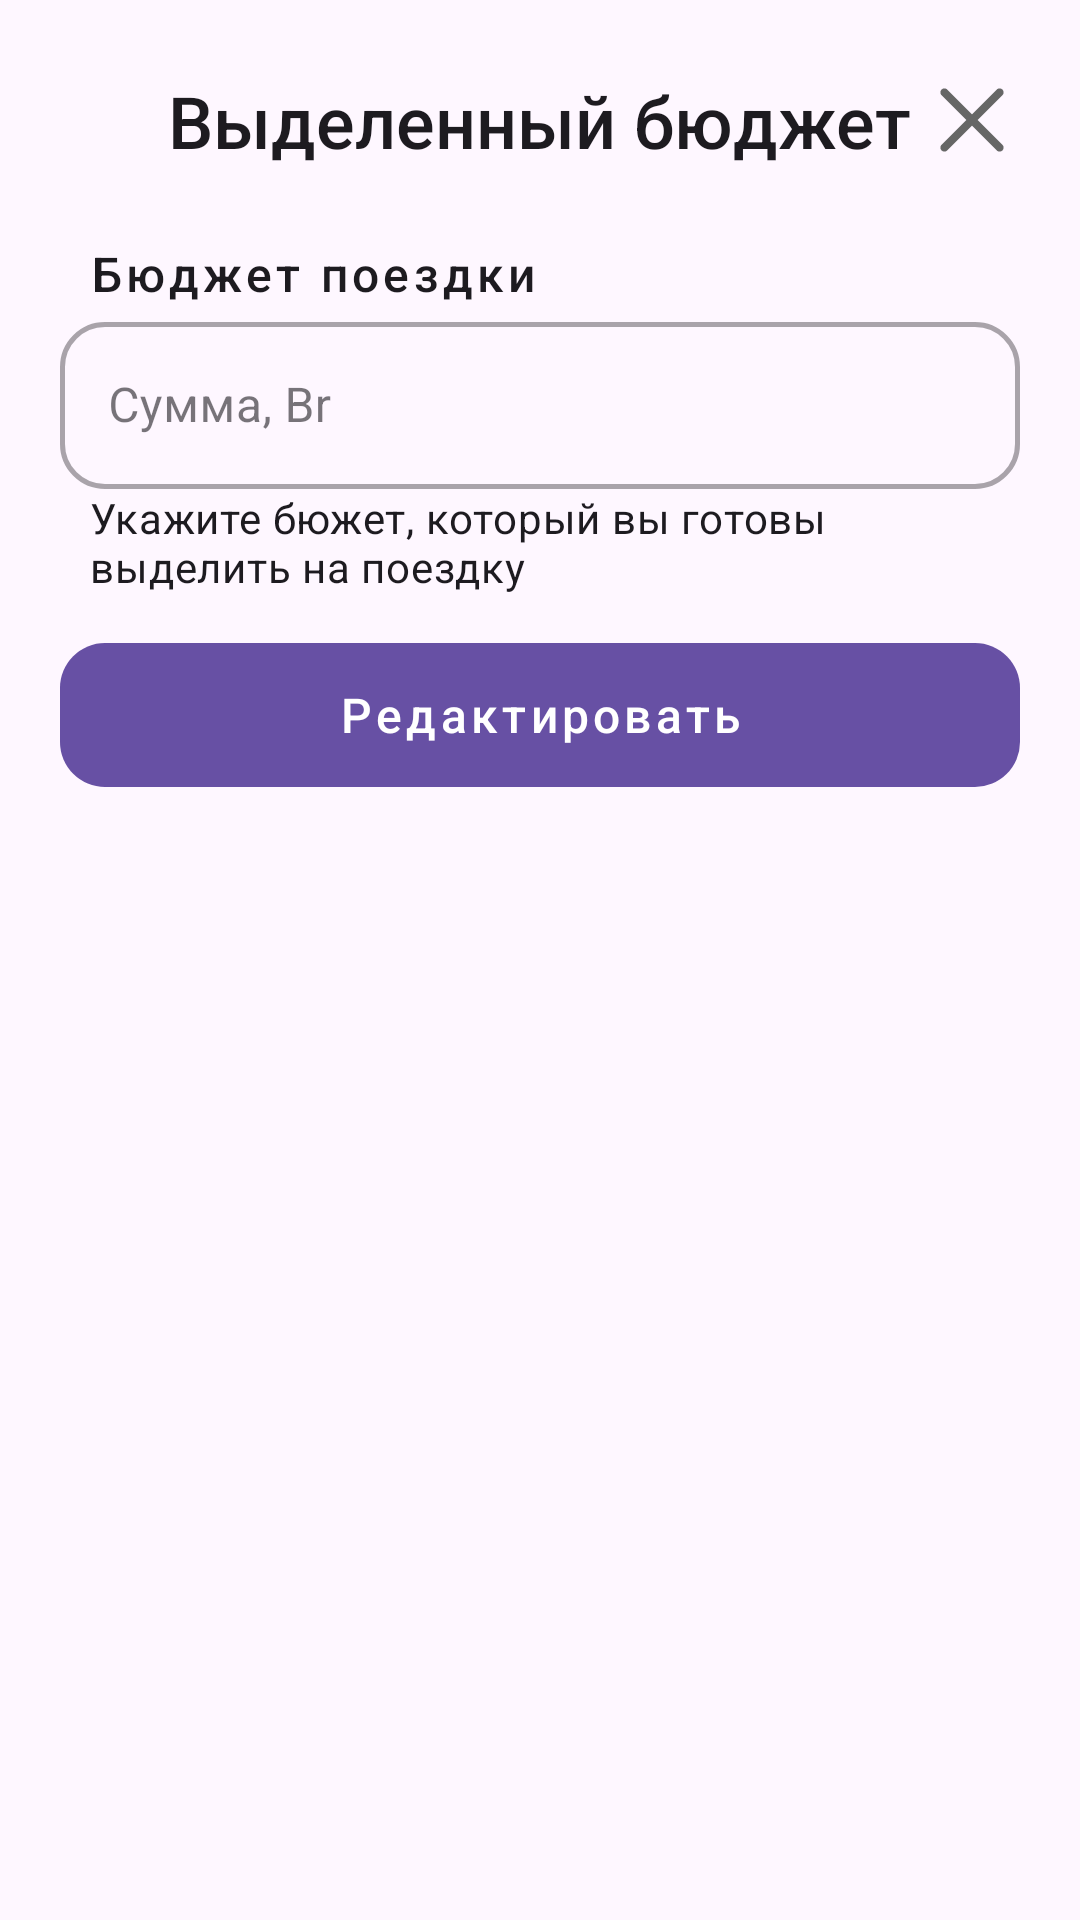

Here is an Android app screen rendered from its layout file. Give the layout XML and the strings, colors and styles it references.
<!-- AndroidManifest.xml: application theme Theme.ByTravel -->
<!-- res/layout/sheet_change_budget.xml -->
<?xml version="1.0" encoding="utf-8"?>
<LinearLayout
    xmlns:android="http://schemas.android.com/apk/res/android"
    xmlns:app="http://schemas.android.com/apk/res-auto"
    xmlns:tools="http://schemas.android.com/tools"
    android:layout_width="match_parent"
    android:layout_height="wrap_content"
    android:orientation="vertical"
    android:background="@drawable/bg_bottom_sheet_container"
    android:paddingHorizontal="20dp"
    android:paddingTop="24dp"
    android:paddingBottom="32dp">

    
    <RelativeLayout
        android:layout_width="match_parent"
        android:layout_height="wrap_content"
        android:layout_marginBottom="24dp">

        <TextView
            android:layout_width="wrap_content"
            android:layout_height="wrap_content"
            android:layout_centerInParent="true"
            android:text="Выделенный бюджет"
            android:textAppearance="@style/TextAppearance.App.H2" />

        <ImageButton
            android:id="@+id/btnClose"
            android:layout_width="32dp"
            android:layout_height="32dp"
            android:layout_alignParentEnd="true"
            android:layout_centerVertical="true"
            android:background="?attr/selectableItemBackgroundBorderless"
            android:src="@drawable/ic_cross" />
    </RelativeLayout>

    
    <LinearLayout
        android:layout_width="match_parent"
        android:layout_height="wrap_content"
        android:orientation="vertical"
        android:paddingBottom="@dimen/relation_level_2">

        <TextView
            android:layout_width="wrap_content"
            android:layout_height="wrap_content"
            android:paddingStart="10dp"
            android:text="Бюджет поездки"
            android:textAppearance="@style/TextAppearance.App.ButtonText" />

        <com.google.android.material.textfield.TextInputLayout
            style="@style/ByVenture.TextInputLayout"
            android:layout_width="match_parent"
            android:layout_height="wrap_content">

            <com.google.android.material.textfield.TextInputEditText
                android:id="@+id/etReceiptSum"
                android:layout_width="match_parent"
                android:layout_height="wrap_content"
                android:hint="Сумма, Br"
                android:inputType="numberDecimal" />
        </com.google.android.material.textfield.TextInputLayout>

        <TextView
            android:layout_width="wrap_content"
            android:layout_height="wrap_content"
            android:paddingStart="10dp"
            android:text="Укажите бюжет, который вы готовы выделить на поездку"
            android:textAppearance="@style/TextAppearance.App.SmallText" />
    </LinearLayout>


    
    <com.google.android.material.button.MaterialButton
        android:id="@+id/btnChangeBudget"
        style="@style/ByVenture.Button.Primary"
        android:layout_width="match_parent"
        android:layout_height="wrap_content"
        android:text="Редактировать" />

</LinearLayout>
<!-- resources referenced by this layout -->
<resources>
  <dimen name="relation_level_2">16dp</dimen>
  <!-- drawable ic_cross (drawable) -->
  <vector xmlns:android="http://schemas.android.com/apk/res/android"
      android:width="26dp"
      android:height="26dp"
      android:viewportWidth="26"
      android:viewportHeight="26">
    <path
        android:pathData="M21.238,2.854C21.765,2.326 22.619,2.326 23.146,2.854C23.674,3.381 23.674,4.235 23.146,4.762L14.908,13L23.146,21.238C23.674,21.765 23.674,22.619 23.146,23.146C22.619,23.674 21.765,23.674 21.238,23.146L13,14.908L4.762,23.146C4.235,23.674 3.381,23.674 2.854,23.146C2.326,22.619 2.326,21.765 2.854,21.238L11.091,13L2.854,4.762C2.326,4.235 2.326,3.381 2.854,2.854C3.381,2.326 4.235,2.326 4.762,2.854L13,11.091L21.238,2.854Z"
        android:fillColor="#666666"/>
  </vector>
  <style name="ByVenture.Button.Primary" parent="Widget.Material3.Button">
          <item name="android:insetTop">0dp</item>
          <item name="android:insetBottom">0dp</item>
          <item name="cornerRadius">@dimen/border_radius_15</item>
          <item name="android:textAppearance">@style/TextAppearance.App.ButtonText</item>
          <item name="android:textAllCaps">false</item>
      </style>
  <style name="ByVenture.TextInputLayout" parent="Widget.MaterialComponents.TextInputLayout.OutlinedBox">
          <item name="boxCornerRadiusTopStart">@dimen/border_radius_15</item>
          <item name="boxCornerRadiusTopEnd">@dimen/border_radius_15</item>
          <item name="boxCornerRadiusBottomStart">@dimen/border_radius_15</item>
          <item name="boxCornerRadiusBottomEnd">@dimen/border_radius_15</item>
          <item name="boxStrokeWidth">1.5dp</item>
          <item name="boxStrokeWidthFocused">2dp</item>
          
          <item name="android:textAppearance">@style/TextAppearance.App.Text</item>
      </style>
  <style name="TextAppearance.App.ButtonText" parent="TextAppearance.MaterialComponents.Button">
          <item name="fontFamily">@font/rubik_family</item>
          <item name="android:textSize">16sp</item>
          <item name="android:textStyle">bold</item>
          <item name="android:textFontWeight">500</item>
          <item name="android:textAllCaps">false</item>
      </style>
  <style name="TextAppearance.App.H2" parent="TextAppearance.MaterialComponents.Headline5">
          <item name="fontFamily">@font/rubik_family</item>
          <item name="android:textSize">24sp</item>
          <item name="android:textStyle">bold</item>
          <item name="android:textFontWeight">500</item>
      </style>
  <style name="TextAppearance.App.SmallText" parent="TextAppearance.MaterialComponents.Body2">
          <item name="fontFamily">@font/rubik_family</item>
          <item name="android:textSize">14sp</item>
          <item name="android:textStyle">normal</item>
          <item name="android:textFontWeight">400</item>
      </style>
  <style name="Theme.ByTravel" parent="Base.Theme.ByTravel" />
  <dimen name="border_radius_15">15dp</dimen>
  <style name="TextAppearance.App.Text" parent="TextAppearance.MaterialComponents.Body1">
          <item name="fontFamily">@font/rubik_family</item>
          <item name="android:textSize">16sp</item>
          <item name="android:textStyle">normal</item>
          <item name="android:textFontWeight">400</item>
      </style>
  <style name="Base.Theme.ByTravel" parent="Theme.Material3.DayNight.NoActionBar">
          
          
      </style>
</resources>
